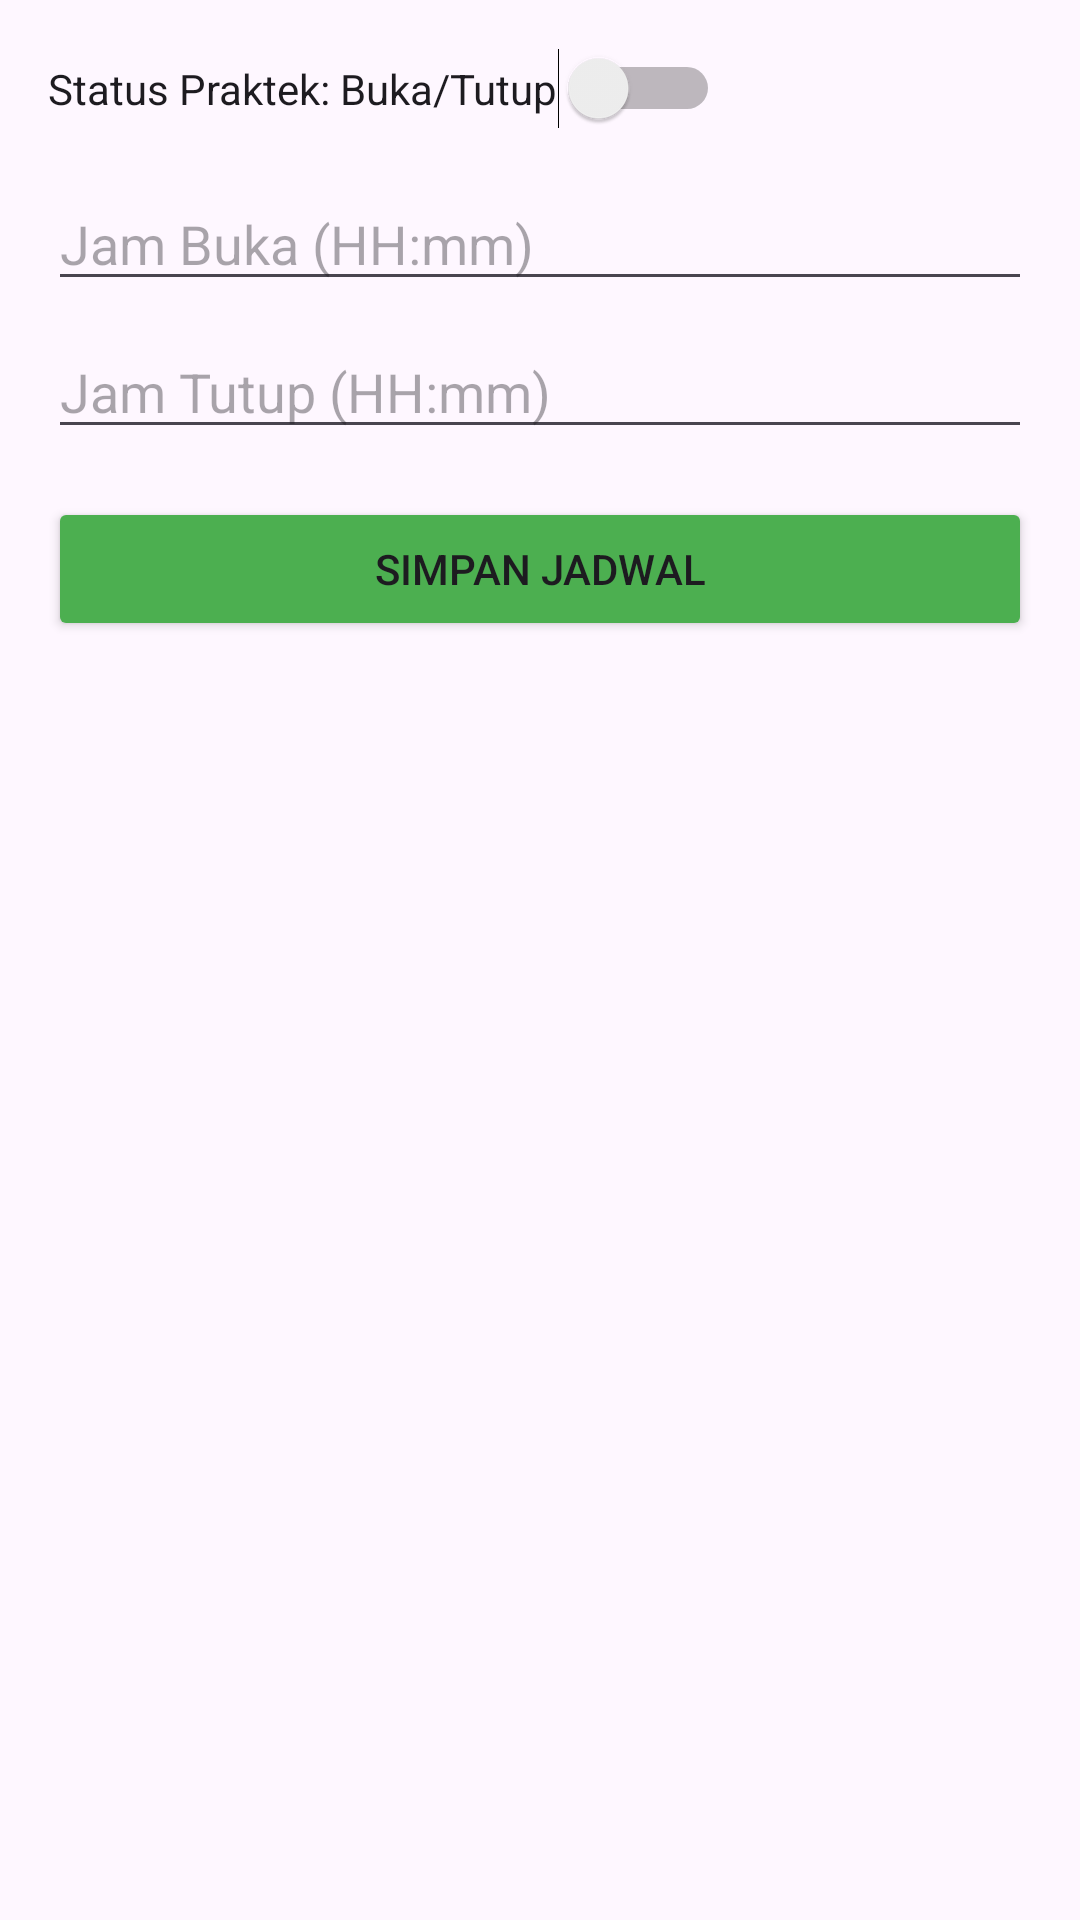

Here is an Android app screen rendered from its layout file. Give the layout XML and the strings, colors and styles it references.
<!-- AndroidManifest.xml: application theme Theme.AntrianPraktekDokter -->
<!-- res/layout/fragment_atur_jadwal.xml -->
<?xml version="1.0" encoding="utf-8"?>
<LinearLayout xmlns:android="http://schemas.android.com/apk/res/android"
    xmlns:tools="http://schemas.android.com/tools"
    android:layout_width="match_parent"
    android:layout_height="match_parent"
    android:orientation="vertical"
    android:padding="16dp"
    tools:context=".admin.AturJadwalFragment">

    <Switch
        android:id="@+id/switchStatusPraktik"
        android:layout_width="wrap_content"
        android:layout_height="wrap_content"
        android:text="Status Praktek: Buka/Tutup"
        android:layout_marginBottom="16dp" />

    <EditText
        android:id="@+id/etJamBuka"
        android:layout_width="match_parent"
        android:layout_height="wrap_content"
        android:hint="Jam Buka (HH:mm)"
        android:inputType="time"
        android:focusable="false"
        android:layout_marginBottom="8dp" />

    <EditText
        android:id="@+id/etJamTutup"
        android:layout_width="match_parent"
        android:layout_height="wrap_content"
        android:hint="Jam Tutup (HH:mm)"
        android:inputType="time"
        android:focusable="false"
        android:layout_marginBottom="16dp" />

    <Button
        android:id="@+id/btnSimpanJadwal"
        android:layout_width="match_parent"
        android:layout_height="wrap_content"
        android:text="Simpan Jadwal"
        android:backgroundTint="#4CAF50" />

</LinearLayout>
<!-- resources referenced by this layout -->
<resources>
  <style name="Theme.AntrianPraktekDokter" parent="Base.Theme.AntrianPraktekDokter" />
  <style name="Base.Theme.AntrianPraktekDokter" parent="Theme.Material3.DayNight.NoActionBar">
          
          
      </style>
</resources>
